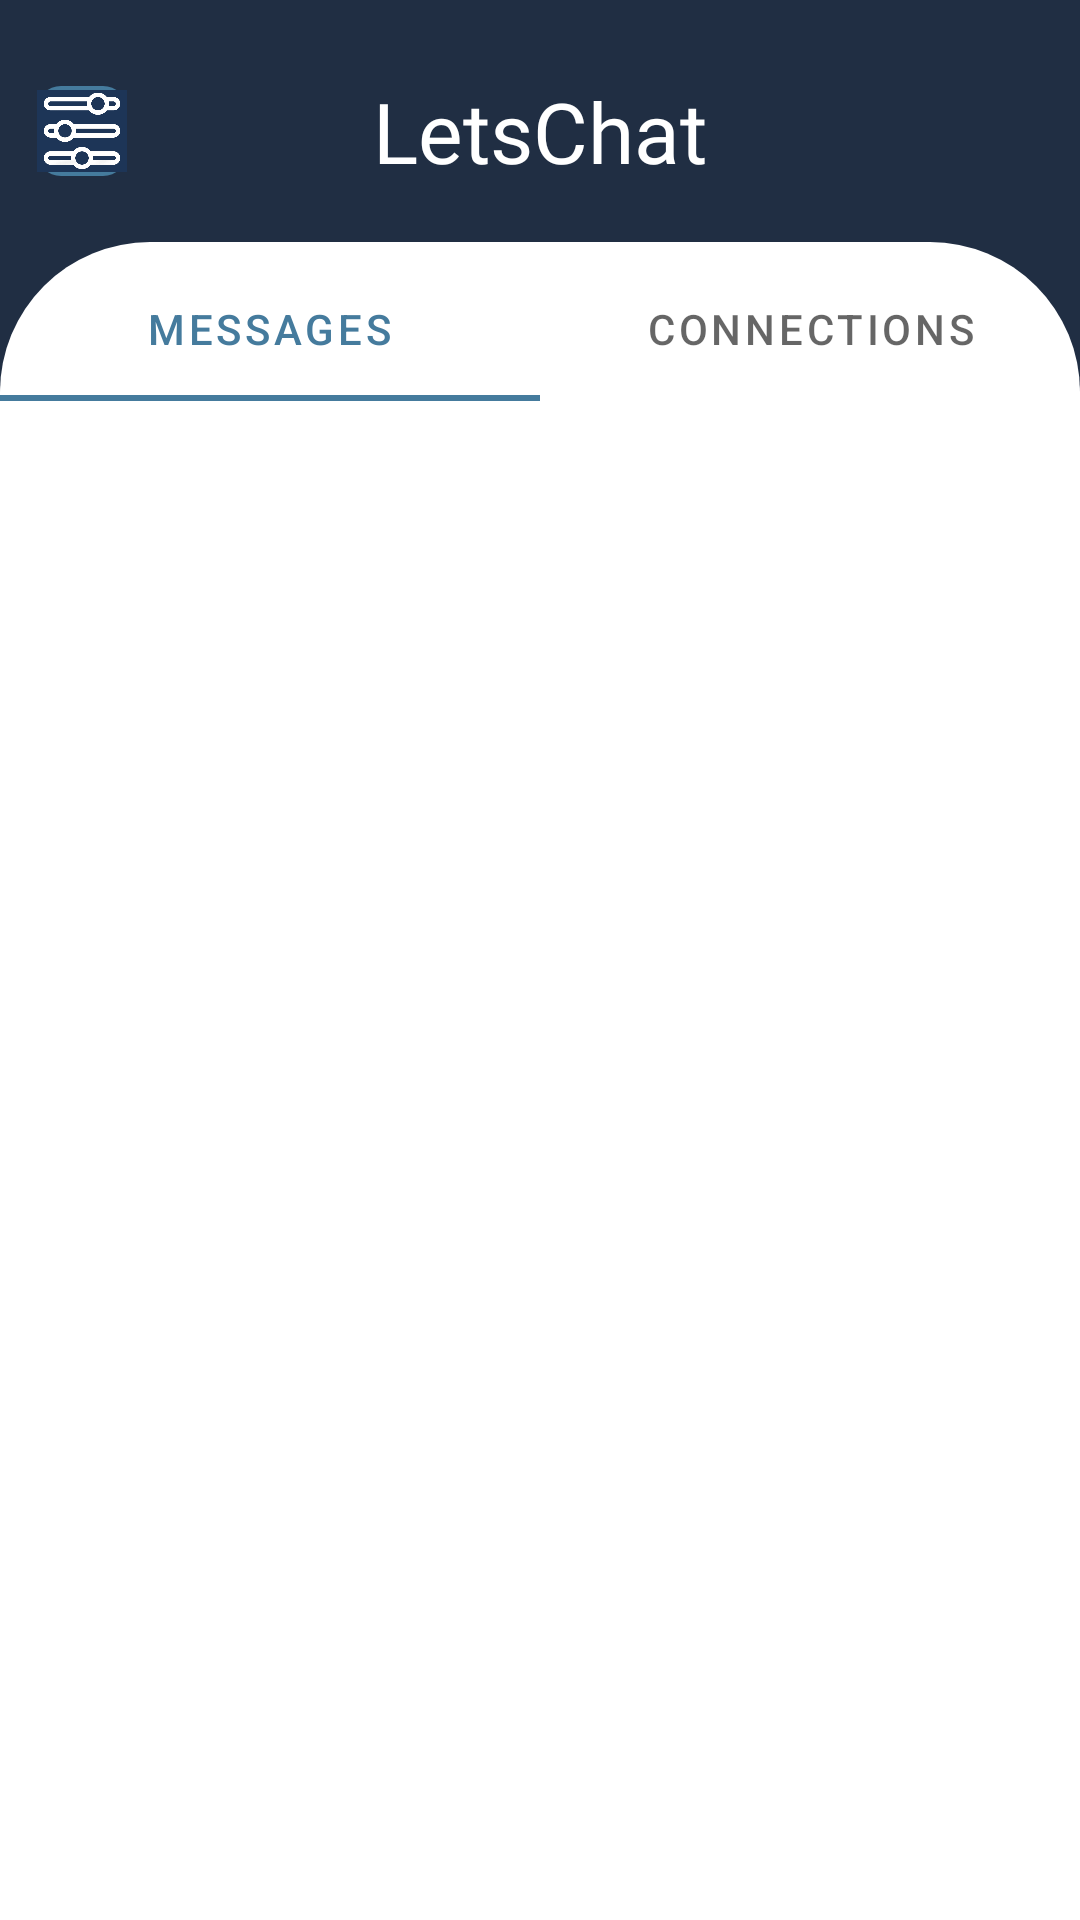

Here is an Android app screen rendered from its layout file. Give the layout XML and the strings, colors and styles it references.
<!-- AndroidManifest.xml: application theme myCustomisedTheme -->
<!-- res/layout/activity_main.xml -->
<?xml version="1.0" encoding="utf-8"?>
<androidx.constraintlayout.widget.ConstraintLayout xmlns:android="http://schemas.android.com/apk/res/android"
    xmlns:app="http://schemas.android.com/apk/res-auto"
    xmlns:tools="http://schemas.android.com/tools"
    android:layout_width="match_parent"
    android:layout_height="match_parent"
    android:orientation="vertical"
    tools:context=".MainActivity">

    <androidx.constraintlayout.widget.ConstraintLayout
        android:id="@+id/clHead"
        android:layout_width="match_parent"
        android:layout_height="170dp"
        android:background="#202e43"
        app:layout_constraintStart_toStartOf="parent"
        app:layout_constraintTop_toTopOf="parent"
        app:layout_constraintEnd_toEndOf="parent">

        <TextView
            android:id="@+id/tvLetschat"
            android:layout_width="wrap_content"
            android:layout_height="wrap_content"
            android:layout_marginTop="25dp"
            android:fontFamily="@font/poppins_semibold"
            android:text="LetsChat"
            android:textColor="@color/white"
            android:textSize="28sp"
            app:layout_constraintEnd_toEndOf="parent"
            app:layout_constraintStart_toStartOf="parent"
            app:layout_constraintTop_toTopOf="parent" />

        <ImageView
            android:id="@+id/ivOptions"
            android:layout_width="30dp"
            android:layout_height="30dp"
            android:layout_marginEnd="70dp"
            android:src="@drawable/settingsicon"
            android:background="@drawable/button_bg_with_ripple"
            app:layout_constraintBottom_toBottomOf="@id/tvLetschat"
            app:layout_constraintEnd_toStartOf="@+id/tvLetschat"
            app:layout_constraintStart_toStartOf="parent"
            app:layout_constraintTop_toTopOf="@id/tvLetschat" />

        <ImageView
            android:layout_width="32dp"
            android:layout_height="32dp"
            android:layout_marginStart="70dp"
            android:src="@drawable/ic_baseline_search_24"
            app:layout_constraintBottom_toBottomOf="@id/tvLetschat"
            app:layout_constraintEnd_toEndOf="parent"
            app:layout_constraintStart_toEndOf="@id/tvLetschat"
            app:layout_constraintTop_toTopOf="@id/tvLetschat" />

    </androidx.constraintlayout.widget.ConstraintLayout>

    <androidx.constraintlayout.widget.ConstraintLayout
        android:layout_width="match_parent"
        android:layout_height="0dp"
        android:background="@drawable/view_bg"
        app:layout_constraintBottom_toBottomOf="parent"
        app:layout_constraintEnd_toEndOf="parent"
        app:layout_constraintHeight_percent=".876"
        android:layout_marginTop="82dp"
        app:layout_constraintStart_toStartOf="parent"
        app:layout_constraintTop_toTopOf="parent">

        <com.google.android.material.tabs.TabLayout
            android:background="@drawable/bg"
            android:id="@+id/tablayout"
            android:layout_width="360dp"
            android:layout_height="wrap_content"
            app:layout_constraintEnd_toEndOf="parent"
            app:layout_constraintStart_toStartOf="parent"
            app:layout_constraintTop_toTopOf="parent"
            android:layout_marginTop="5dp">

            <com.google.android.material.tabs.TabItem
                android:layout_width="wrap_content"
                android:layout_height="wrap_content"
                android:text="Messages" />

            <com.google.android.material.tabs.TabItem
                android:layout_width="wrap_content"
                android:layout_height="wrap_content"
                android:text="Connections"/>
        </com.google.android.material.tabs.TabLayout>

        <androidx.viewpager2.widget.ViewPager2
            android:id="@+id/viewpager"
            android:layout_width="match_parent"
            android:layout_height="0dp"
            android:layout_marginTop="8dp"
            app:layout_constraintBottom_toBottomOf="parent"
            app:layout_constraintEnd_toEndOf="parent"
            app:layout_constraintHeight_percent="0.92"
            app:layout_constraintStart_toStartOf="parent"
            app:layout_constraintTop_toBottomOf="@id/tablayout" />


    </androidx.constraintlayout.widget.ConstraintLayout>



</androidx.constraintlayout.widget.ConstraintLayout>
<!-- resources referenced by this layout -->
<resources>
  <color name="white">#FFFFFFFF</color>
  <!-- drawable bg (drawable) -->
  <?xml version="1.0" encoding="utf-8"?>
  <shape xmlns:android="http://schemas.android.com/apk/res/android"
      android:shape="rectangle">
  
      <solid android:color="@color/white"/>
      <corners android:topLeftRadius="100dp"
          android:topRightRadius="100dp" />
  
  
  </shape>
  <!-- drawable button_bg_with_ripple (drawable) -->
  <?xml version="1.0" encoding="utf-8"?>
  <ripple xmlns:android="http://schemas.android.com/apk/res/android"
     android:color="@color/white">
      <item>
          <shape android:shape="rectangle">
              <solid android:color="@color/coolBlue"/>
              <corners android:radius="8dp"/>
          </shape>
      </item>
  
  </ripple>
  <!-- drawable settingsicon: png bitmap (drawable-v24, 48752 bytes) -->
  <!-- drawable view_bg (drawable) -->
  <?xml version="1.0" encoding="utf-8"?>
  <shape xmlns:android="http://schemas.android.com/apk/res/android"
      android:shape="rectangle">
  
      <solid android:color="@color/white"/>
      <corners android:topLeftRadius="50dp"
          android:topRightRadius="50dp" />
  
  
  </shape>
  <style name="myCustomisedTheme" parent="Theme.MaterialComponents.DayNight.NoActionBar">
          
          <item name="colorPrimary">@color/coolBlue</item>
          <item name="colorPrimaryVariant">@color/darkBlue</item>
          <item name="colorOnPrimary">@color/whitish</item>
          
          <item name="colorSecondary">@color/lightBlue</item>
          <item name="colorSecondaryVariant">@color/teal_700</item>
          <item name="colorOnSecondary">@color/black</item>
          
          <item name="android:statusBarColor" tools:targetApi="l">?attr/colorPrimaryVariant</item>
          
  
          <item name="bottomSheetDialogTheme">@style/AppBottomSheetDialogTheme</item>
      </style>
  <color name="coolBlue">#457b9d</color>
  <color name="darkBlue">#1d3557</color>
  <color name="whitish">#f1faee</color>
  <color name="lightBlue">#a8dadc</color>
  <color name="teal_700">#FF018786</color>
  <color name="black">#FF000000</color>
  <style name="AppBottomSheetDialogTheme" parent="Theme.MaterialComponents.Light.BottomSheetDialog">
          <item name="bottomSheetStyle">@style/CustomBottomSheetStyle</item>
      </style>
  <style name="CustomBottomSheetStyle" parent="Widget.Design.BottomSheet.Modal">
          <item name="android:background">@drawable/drawable_round_bottom_sheet</item>
      </style>
</resources>
